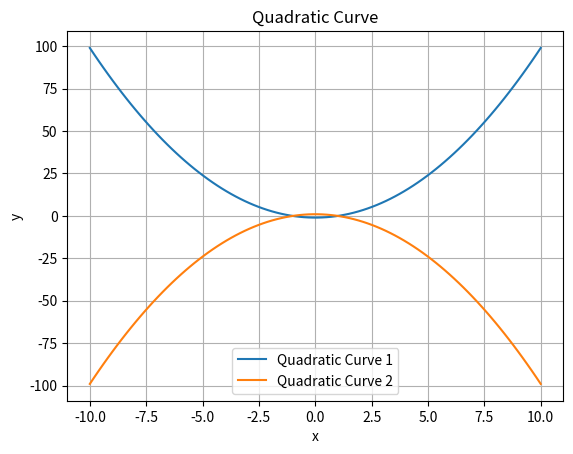

This figure's Python source:
import numpy as np
import matplotlib.pyplot as plt

x = np.linspace(-10, 10, 100)  # xの範囲を設定
y1 = x**2 - 1
y2 = -x**2 + 1

plt.plot(x, y1, label='Quadratic Curve 1')
plt.plot(x, y2, label='Quadratic Curve 2')
plt.xlabel('x')
plt.ylabel('y')
plt.title('Quadratic Curve')
plt.legend()
plt.grid(True)
plt.show()
